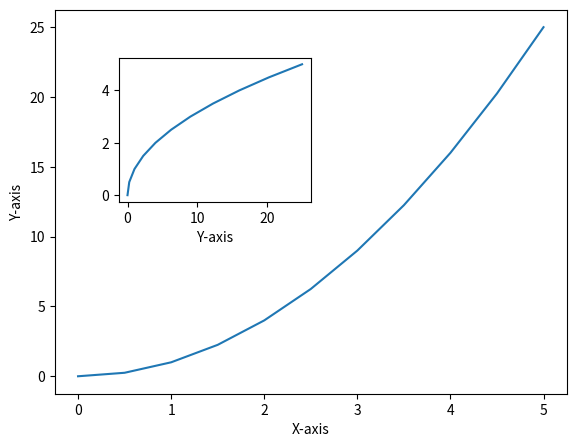

This figure's Python source:
from matplotlib import pyplot
import pandas, numpy


x = numpy.linspace(0, 5, 11)
y = x**2

fig = pyplot.figure()

axes1 = fig.add_axes([0.1, 0.1, 0.8, 0.8])
axes2 = fig.add_axes([0.2, 0.5, 0.3, 0.3])

axes1.plot(x, y)
axes1.set_xlabel("X-axis")
axes1.set_ylabel("Y-axis")

axes2.plot(y, x)
axes2.set_xlabel("X-axis")
axes2.set_xlabel("Y-axis")

# fig.savefig("My_matplotlib_graph.png")

pyplot.show()
